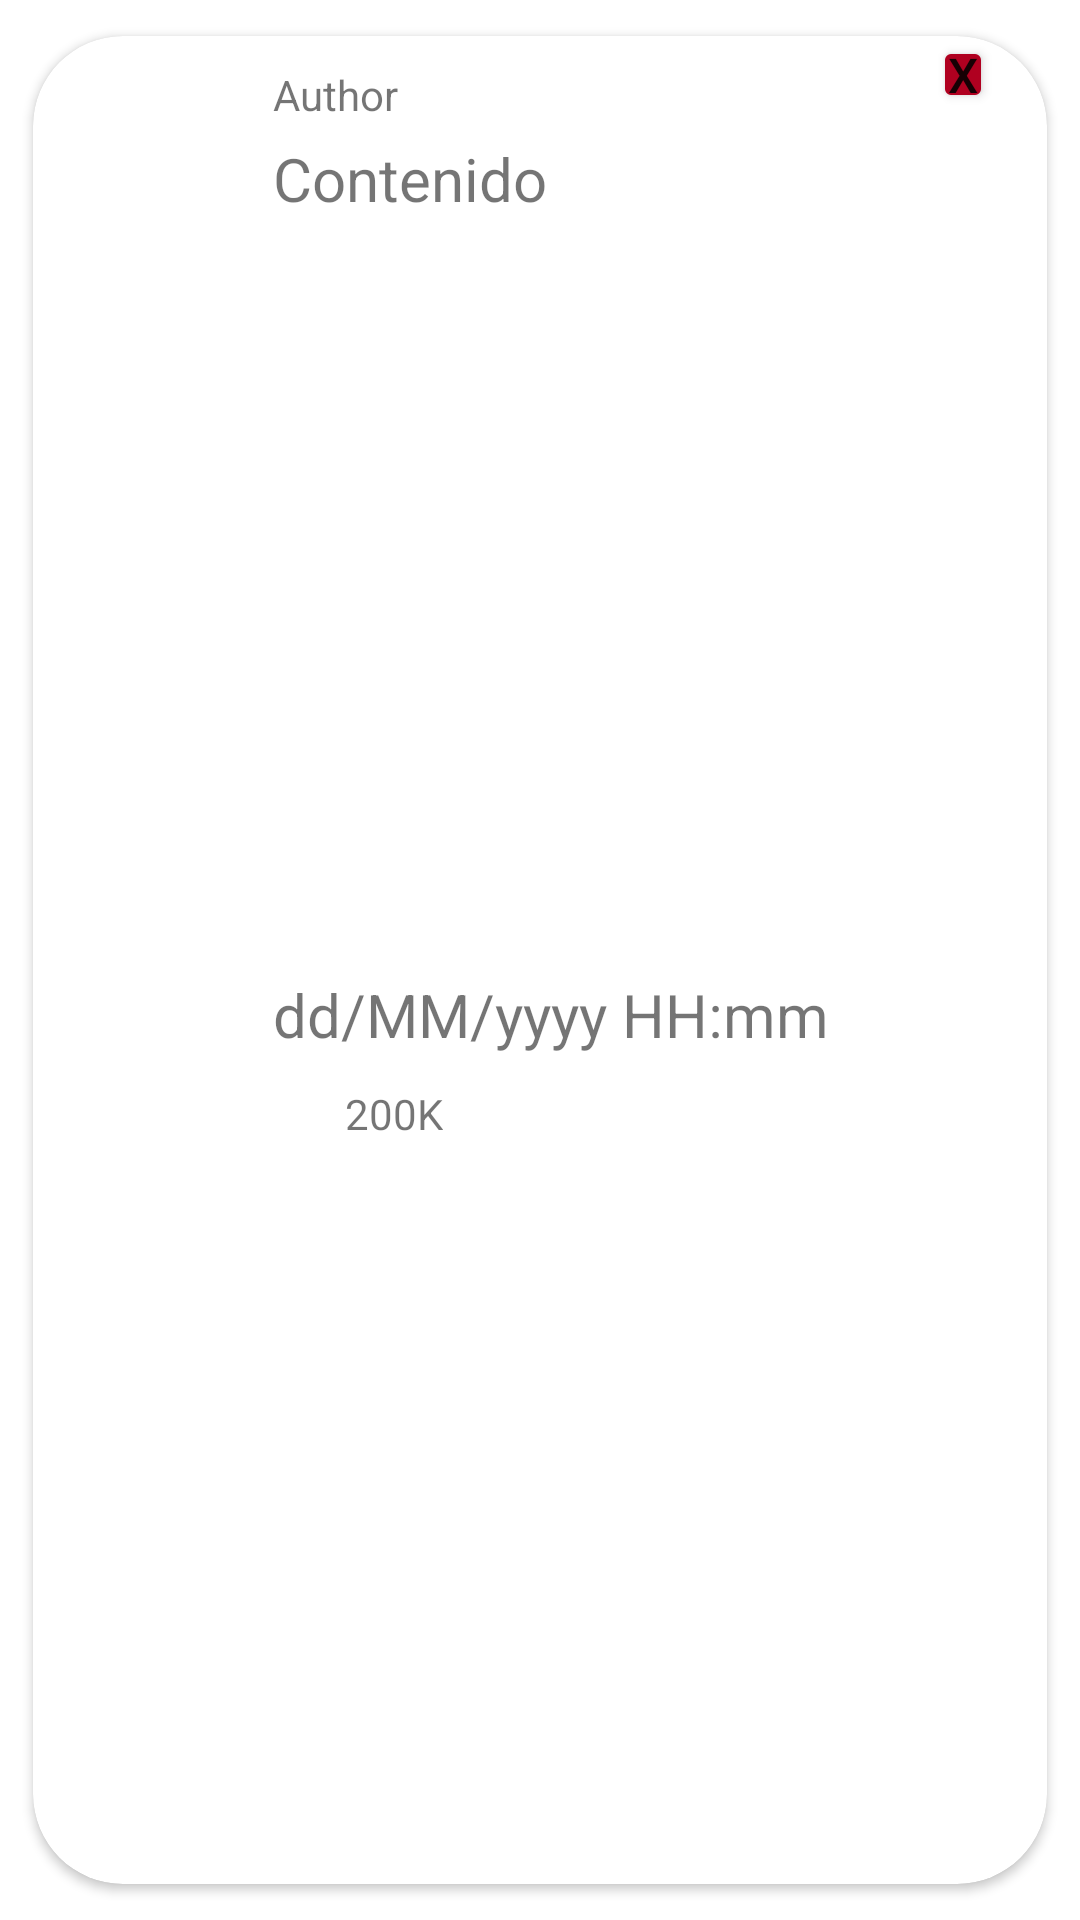

Write the Android layout XML for this screen, with the resource values it uses.
<!-- AndroidManifest.xml: application theme Theme.Puigtagram -->
<!-- res/layout/viewholder_post.xml -->
<?xml version="1.0" encoding="utf-8"?>
<androidx.cardview.widget.CardView
    xmlns:android="http://schemas.android.com/apk/res/android"
    xmlns:app="http://schemas.android.com/apk/res-auto"
    android:layout_width="match_parent"
    android:layout_height="wrap_content"
    app:cardUseCompatPadding="true"
    app:cardCornerRadius="30dp"> 

    <LinearLayout
        android:orientation="horizontal"
        android:layout_width="match_parent"
        android:layout_height="wrap_content"
        android:padding="10dp">

        <ImageView
            android:id="@+id/authorPhotoImageView"
            android:layout_width="60dp"
            android:layout_height="wrap_content"
            android:adjustViewBounds="true"
            app:srcCompat="@drawable/user" />

        <LinearLayout
            android:layout_width="wrap_content"
            android:layout_height="wrap_content"
            android:orientation="vertical"
            android:paddingStart="10dp">

            <TextView
                android:id="@+id/authorTextView"
                style="@style/Base.TextAppearance.AppCompat.Small"
                android:layout_width="wrap_content"
                android:layout_height="wrap_content"
                android:gravity="center_vertical"
                android:text="Author"/>

            <TextView
                android:id="@+id/contentTextView"
                android:textSize="20sp"
                android:layout_width="wrap_content"
                android:layout_height="wrap_content"
                android:layout_marginTop="5dp"
                android:text="Contenido"/>

            <TextView
                android:id="@+id/mencionesTextView"
                android:layout_width="wrap_content"
                android:layout_height="wrap_content"
                android:textStyle="bold"
                android:textSize="15sp"
                android:textColor="@color/teal_200"/>

            <TextView
                android:id="@+id/hashtagsTextView"
                android:layout_width="wrap_content"
                android:layout_height="wrap_content"
                android:textStyle="bold|italic"
                android:textSize="15sp"
                android:textColor="@color/green"/>
            <ImageView
                android:id="@+id/mediaImage"
                android:layout_marginTop="10dp"
                android:layout_width="196dp"
                android:layout_height="196dp"
                android:adjustViewBounds="true"/>

            <TextView
                android:id="@+id/timeTextView"
                android:textSize="20sp"
                android:layout_width="wrap_content"
                android:layout_height="wrap_content"
                android:layout_marginTop="5dp"
                android:text="dd/MM/yyyy HH:mm"/>

            <LinearLayout
                android:id="@+id/likeLinearLayout"
                android:layout_marginTop="10dp"
                android:layout_width="wrap_content"
                android:layout_height="wrap_content"
                android:orientation="horizontal">

                <ImageView
                    android:id="@+id/likeImageView"
                    app:srcCompat="@drawable/like_on"
                    android:adjustViewBounds="true"
                    android:layout_width="20dp"
                    android:layout_height="wrap_content"
                    android:layout_gravity="center_vertical"/>

                <TextView
                    android:id="@+id/numLikesTextView"
                    android:layout_width="wrap_content"
                    android:layout_height="wrap_content"
                    android:layout_marginStart="4dp"
                    android:layout_gravity="center_vertical"
                    android:text="200K"/>

            </LinearLayout>

        </LinearLayout>

    </LinearLayout>
    <Button
        android:id="@+id/deleteButton"
        android:layout_width="wrap_content"
        android:layout_height="wrap_content"
        android:layout_marginLeft="300dp"

        android:text="X"
        android:textSize="16sp"
        android:backgroundTint="@color/design_default_color_error"

        android:minWidth="0dp"
        android:minHeight="0dp"
        android:paddingVertical="2dp"
        android:paddingHorizontal="5dp"
        />

</androidx.cardview.widget.CardView>
<!-- resources referenced by this layout -->
<resources>
  <color name="green">#1B8A24</color>
  <color name="teal_200">#FF03DAC5</color>
  <style name="Theme.Puigtagram" parent="Theme.MaterialComponents.DayNight.NoActionBar">
          <item name="android:statusBarColor">@android:color/transparent</item>
          <item name="android:windowTranslucentStatus">true</item>
          <item name="android:windowFullscreen">true</item> 
      </style>
</resources>
